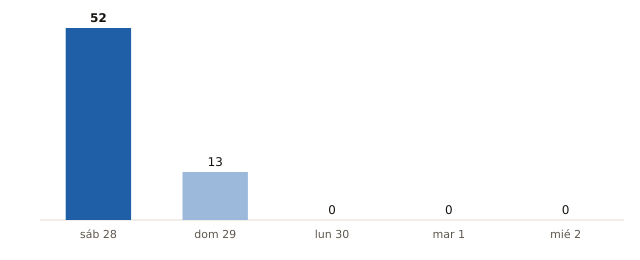

The table this chart was drawn from, first rows:
fecha, municipios_prob_90_o_mas
2026-11-28, 52
2026-11-29, 13
2026-11-30, 0
2026-12-01, 0
2026-12-02, 0
